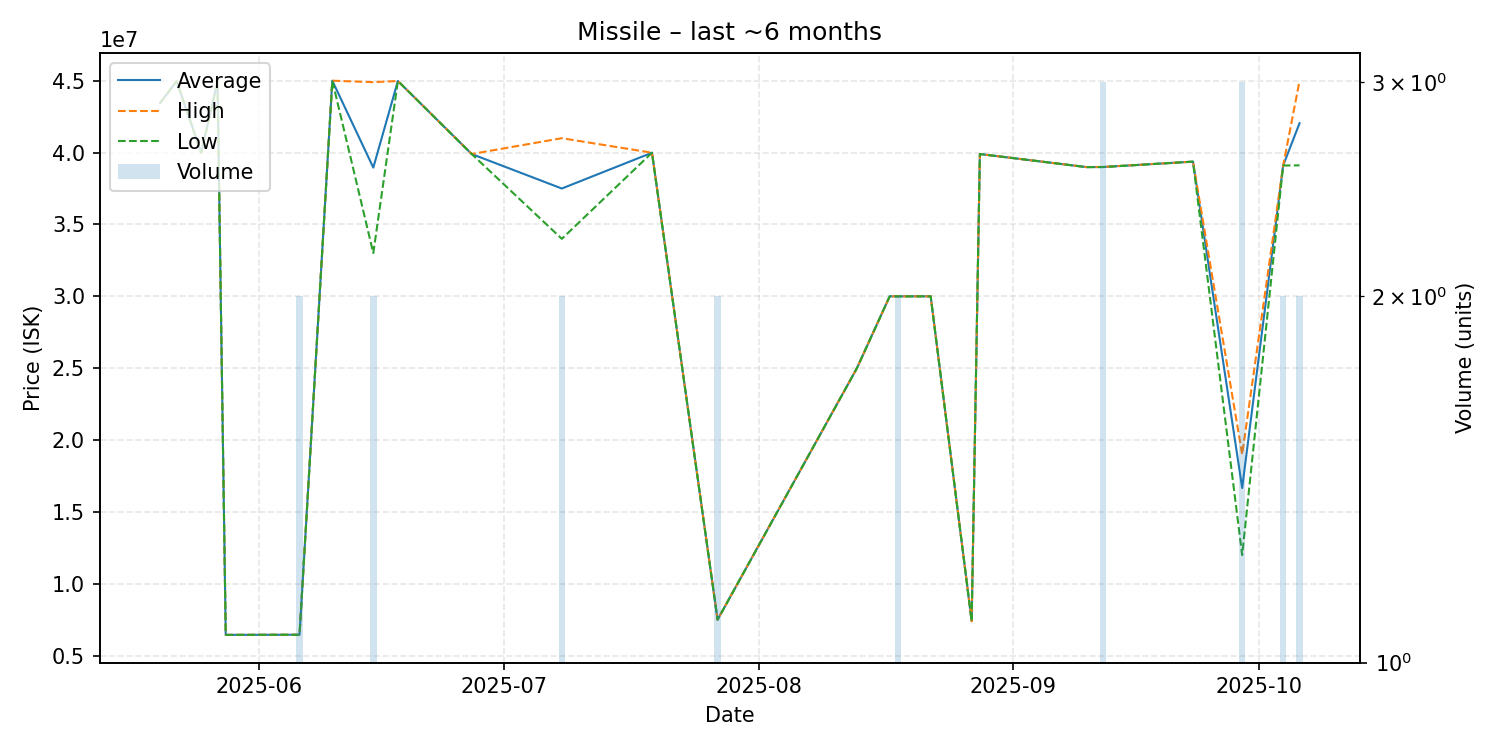

Values plotted in this chart, from the file beside it:
date, average, highest, lowest, order_count, volume
2025-05-20, 43450000, 43450000, 43450000, 1, 1
2025-05-22, 44960000, 44960000, 44960000, 1, 1
2025-05-25, 40000000, 40000000, 40000000, 1, 1
2025-05-27, 44950000, 44950000, 44950000, 1, 1
2025-05-28, 6447000, 6447000, 6447000, 1, 1
2025-06-05, 6456000, 6456000, 6456000, 1, 1
2025-06-06, 6453500, 6455000, 6452000, 2, 2
2025-06-10, 45000000, 45000000, 45000000, 1, 1
2025-06-15, 38955000, 44900000, 33010000, 2, 2
2025-06-18, 44980000, 44980000, 44980000, 1, 1
2025-06-27, 39900000, 39900000, 39900000, 1, 1
2025-07-08, 37500000, 41000000, 34000000, 2, 2
2025-07-19, 39990000, 39990000, 39990000, 1, 1
2025-07-27, 7502500, 7505000, 7500000, 2, 2
2025-08-13, 25000000, 25000000, 25000000, 1, 1
2025-08-17, 30000000, 30000000, 30000000, 1, 1
2025-08-18, 30000000, 30000000, 30000000, 2, 2
2025-08-22, 30000000, 30000000, 30000000, 1, 1
2025-08-27, 7401000, 7401000, 7401000, 1, 1
2025-08-28, 39900000, 39900000, 39900000, 1, 1
2025-09-10, 38990000, 38990000, 38990000, 1, 1
2025-09-12, 38996667, 39000000, 38990000, 2, 3
2025-09-23, 39370000, 39370000, 39370000, 1, 1
2025-09-29, 16666667, 19000000, 12000000, 3, 3
2025-10-04, 39100000, 39100000, 39100000, 1, 2
2025-10-06, 42045000, 44980000, 39110000, 2, 2
